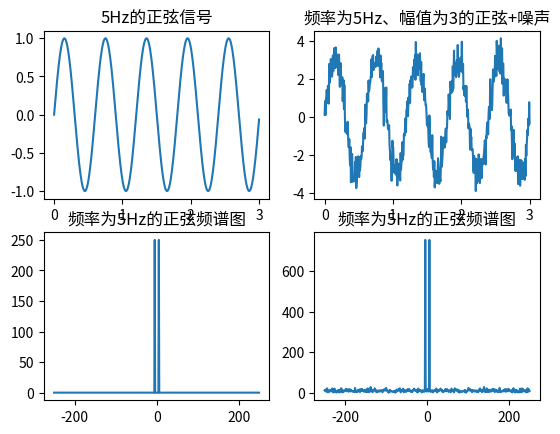

Write Python code to recreate this figure.
# -*- coding: utf-8 -*-  
# 正弦信号的时域波形与频谱图  
  
import numpy as np  
import matplotlib.pyplot as pl  
import matplotlib  
import math  
import random  
  
row = 4  
col = 4  
  
N = 500  
fs = 5  
n = [2*math.pi*fs*t/N for t in range(N)]    # 生成了500个介于0.0-31.35之间的点  
# print n  
axis_x = np.linspace(0,3,num=N)  
  
#频率为5Hz的正弦信号  
x = [math.sin(i) for i in n]  
pl.subplot(221)  
pl.plot(axis_x,x)  
pl.title(u'5Hz的正弦信号')  
pl.axis('tight')  
  
#频率为5Hz、幅值为3的正弦+噪声  
x1 = [random.gauss(0,0.5) for i in range(N)]  
xx = []  
#有没有直接两个列表对应项相加的方式？？  
for i in range(len(x)):  
    xx.append(x[i]*3 + x1[i])  
  
pl.subplot(222)  
pl.plot(axis_x,xx)  
pl.title(u'频率为5Hz、幅值为3的正弦+噪声')  
pl.axis('tight')  
  
#频谱绘制  
xf = np.fft.fft(x)  
xf_abs = np.fft.fftshift(abs(xf))  
axis_xf = np.linspace(-N/2,N/2-1,num=N)  
pl.subplot(223)  
pl.title(u'频率为5Hz的正弦频谱图')  
pl.plot(axis_xf,xf_abs)  
pl.axis('tight')  
  
#频谱绘制  
xf = np.fft.fft(xx)  
xf_abs = np.fft.fftshift(abs(xf))  
pl.subplot(224)  
pl.title(u'频率为5Hz的正弦频谱图')  
pl.plot(axis_xf,xf_abs)  
pl.axis('tight')  
  
pl.show()  